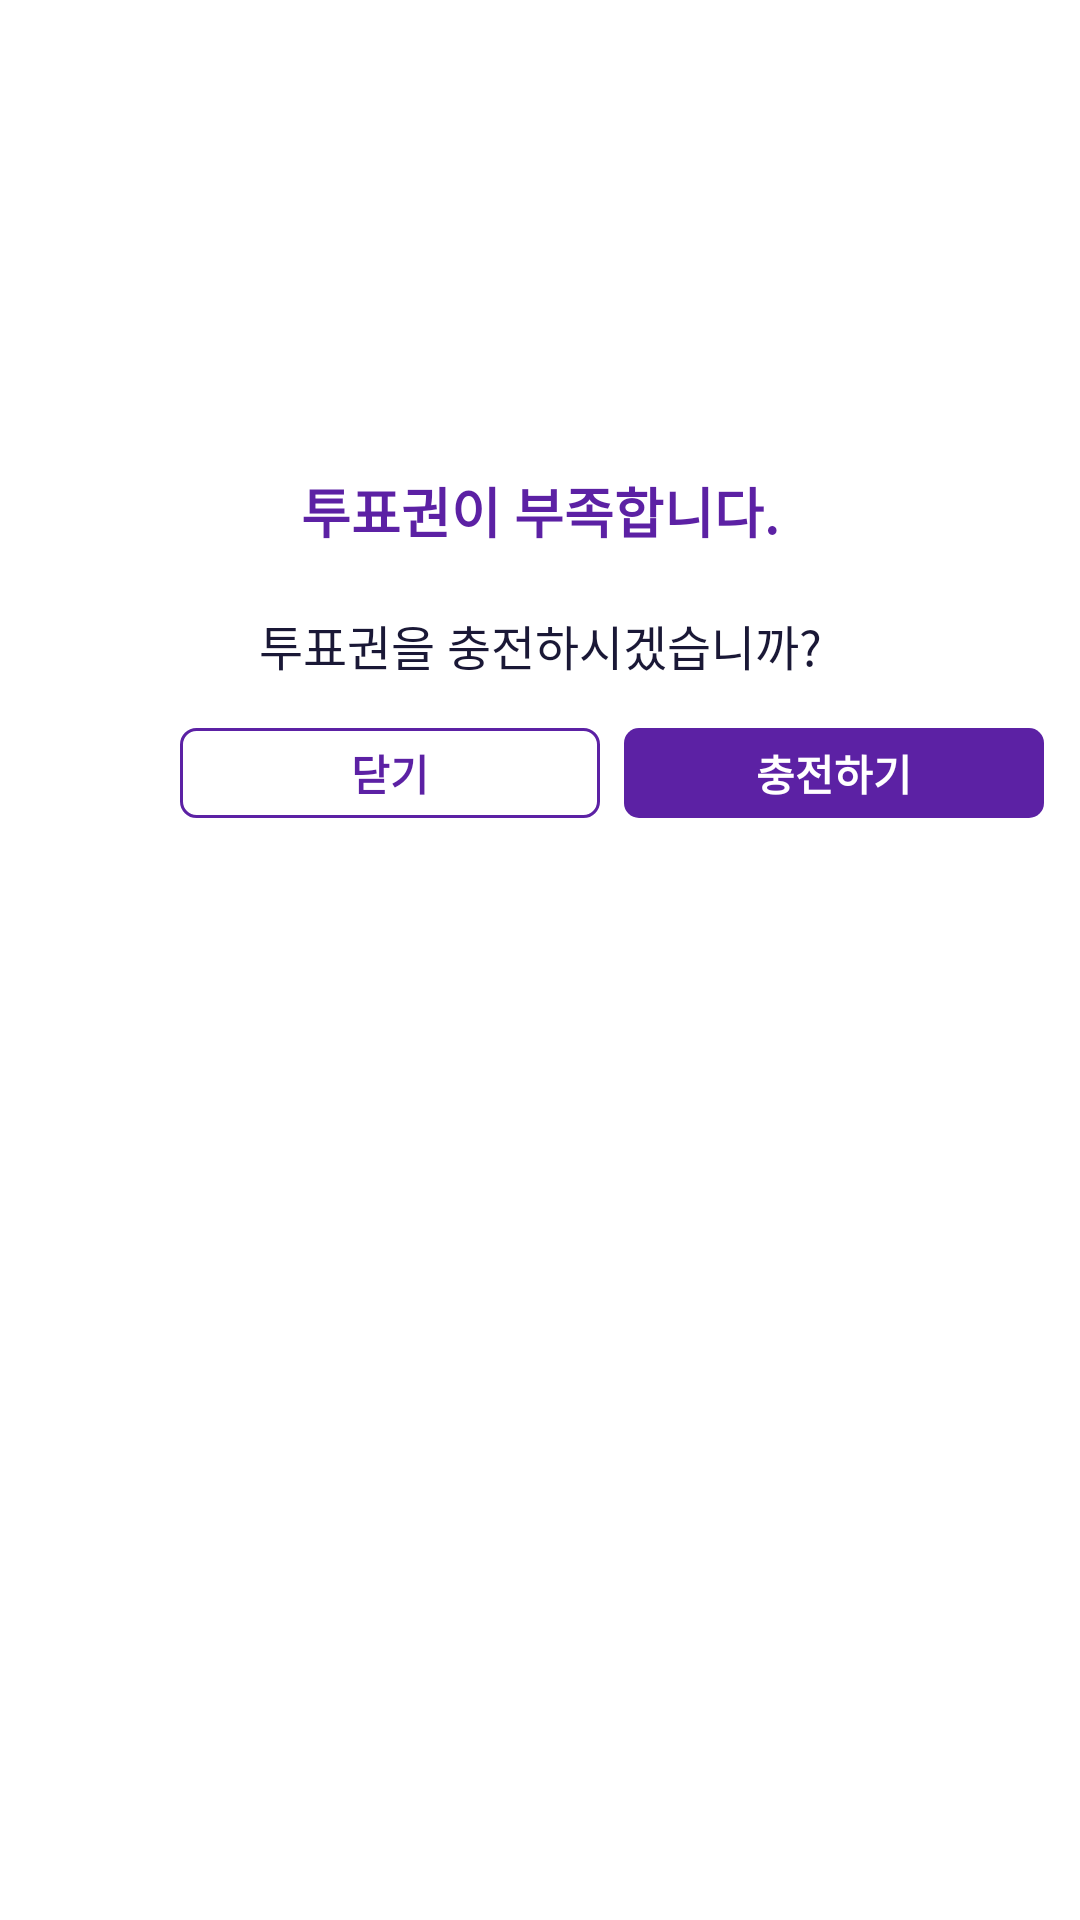

This screen was rendered from an Android layout file. Write that file and the resources it references.
<!-- AndroidManifest.xml: application theme Theme.Teuniverse -->
<!-- res/layout/popup_purchase_voting_ticket.xml -->
<?xml version="1.0" encoding="utf-8"?>
<androidx.constraintlayout.widget.ConstraintLayout xmlns:android="http://schemas.android.com/apk/res/android"
    xmlns:app="http://schemas.android.com/apk/res-auto"
    xmlns:tools="http://schemas.android.com/tools"
    android:background="@color/w"
    android:layout_width="match_parent"
    android:layout_height="match_parent">

    <TextView
        android:id="@+id/textView"
        android:layout_width="wrap_content"
        android:layout_height="wrap_content"
        android:layout_marginBottom="300dp"
        android:text="투표권이 부족합니다."
        android:textColor="@color/mp"
        android:textSize="18sp"
        android:textStyle="bold"
        app:layout_constraintBottom_toBottomOf="parent"
        app:layout_constraintEnd_toEndOf="parent"
        app:layout_constraintStart_toStartOf="parent"
        app:layout_constraintTop_toTopOf="parent" />

    <TextView
        android:id="@+id/textView2"
        android:layout_width="wrap_content"
        android:layout_height="wrap_content"
        android:layout_marginTop="20dp"
        android:text="투표권을 충전하시겠습니까?"
        android:textSize="16sp"
        android:textColor="@color/b"
        app:layout_constraintEnd_toEndOf="@+id/textView"
        app:layout_constraintStart_toStartOf="@+id/textView"
        app:layout_constraintTop_toBottomOf="@+id/textView" />

    <TextView
        android:id="@+id/btn_close"
        android:layout_width="140dp"
        android:layout_height="30dp"
        android:layout_marginStart="60dp"
        android:layout_marginTop="16dp"
        android:background="@drawable/textview_stroke_mp"
        android:gravity="center"
        android:text="닫기"
        android:textAlignment="center"
        android:textColor="@color/mp"
        android:textStyle="bold"
        app:layout_constraintStart_toStartOf="parent"
        app:layout_constraintTop_toBottomOf="@+id/textView2" />

    <TextView
        android:id="@+id/bnt_recharge"
        android:layout_width="140dp"
        android:layout_height="30dp"
        android:layout_marginStart="8dp"
        android:background="@drawable/btn_solid_mp"
        android:text="충전하기"
        android:textAlignment="center"
        android:gravity="center"
        android:textStyle="bold"
        android:textColor="@color/w"
        app:layout_constraintBottom_toBottomOf="@+id/btn_close"
        app:layout_constraintStart_toEndOf="@+id/btn_close"
        app:layout_constraintTop_toTopOf="@+id/btn_close" />

</androidx.constraintlayout.widget.ConstraintLayout>
<!-- resources referenced by this layout -->
<resources>
  <color name="b">#1A1836</color>
  <color name="mp">#5C21A4</color>
  <color name="w">#FFFFFFFF</color>
  <!-- drawable btn_solid_mp (drawable) -->
  <?xml version="1.0" encoding="utf-8"?>
  <shape xmlns:android="http://schemas.android.com/apk/res/android"
      android:shape="rectangle">
      <solid android:color="@color/mp"/>
      <corners android:radius="5dp" />
  </shape>
  <!-- drawable textview_stroke_mp (drawable) -->
  <?xml version="1.0" encoding="utf-8"?>
  <shape xmlns:android="http://schemas.android.com/apk/res/android"
      android:padding="10dp"
      android:shape="rectangle" >
      <solid android:color="@color/w" />
      <stroke
          android:width="1dp"
          android:color="@color/mp" />
      <corners
          android:radius="5dp" />
  </shape>
  <style name="Theme.Teuniverse" parent="Base.Theme.Teuniverse" />
  <style name="Base.Theme.Teuniverse" parent="Theme.MaterialComponents.DayNight.NoActionBar">
          
          
          <item name="android:windowFullscreen">true</item> 
  
  
  
      </style>
</resources>
